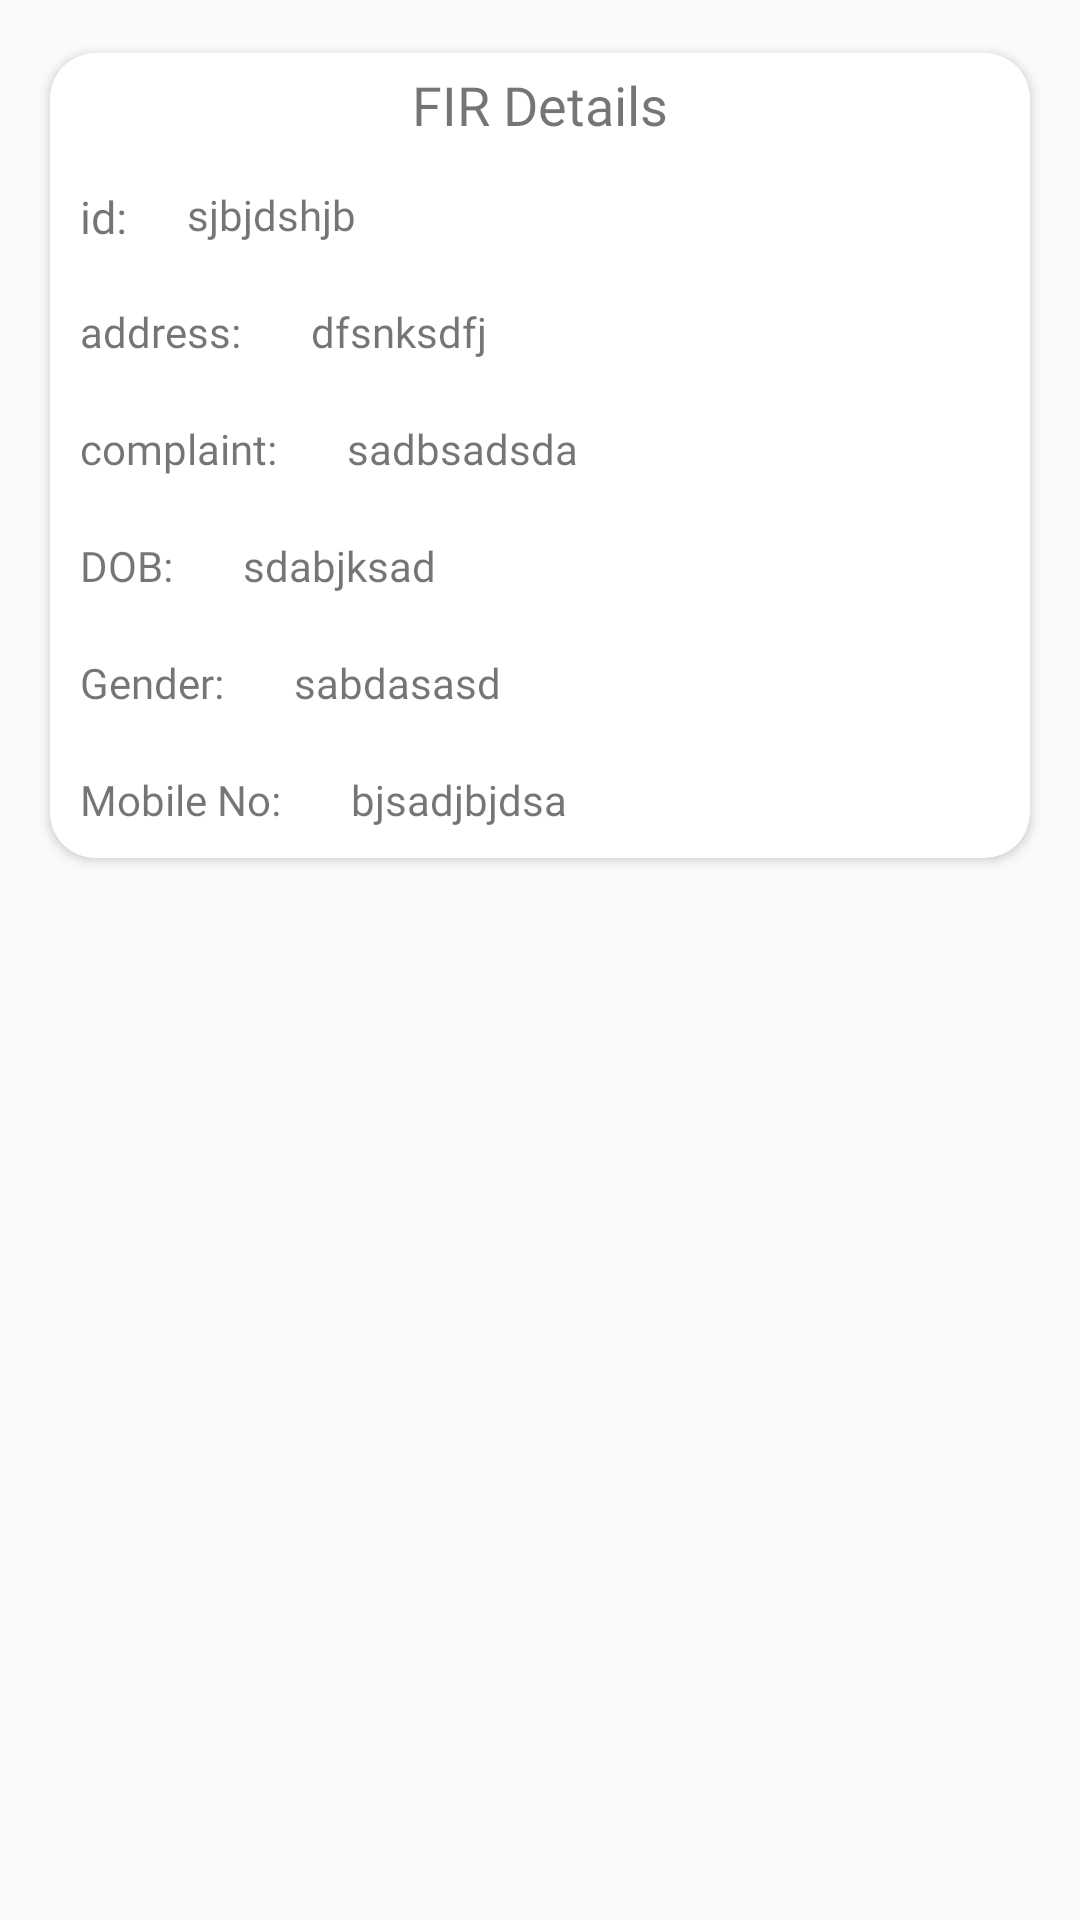

Reconstruct the res/layout file that produces this screen, plus the resources it refers to.
<!-- AndroidManifest.xml: application theme AppTheme -->
<!-- res/layout/status_row.xml -->
<?xml version="1.0" encoding="utf-8"?>
<RelativeLayout android:layout_width="match_parent"
    android:layout_height="match_parent"
    xmlns:android="http://schemas.android.com/apk/res/android"
    xmlns:app="http://schemas.android.com/apk/res-auto">
    <androidx.cardview.widget.CardView
        android:layout_width="match_parent"
        android:layout_height="wrap_content"
        app:cardUseCompatPadding="true"
        app:cardCornerRadius="15dp"
        android:layout_margin="10dp">
        <RelativeLayout
            android:layout_width="match_parent"
            android:layout_height="match_parent">
            <TextView
                android:layout_width="match_parent"
                android:gravity="center"
                android:layout_height="wrap_content"
                android:padding="5dp"
                android:text="FIR Details"
                android:textSize="18sp"
                android:id="@+id/orderontheway"
                android:fontFamily="@font/overpass_semibold"/>
            <TextView
                android:layout_width="wrap_content"
                android:layout_height="wrap_content"
                android:text="id:"
                android:fontFamily="@font/overpass_semibold"
                android:layout_margin="10dp"
                android:textSize="15sp"
                android:id="@+id/orderhash"
                android:layout_below="@id/orderontheway"/>
            <TextView
                android:layout_width="wrap_content"
                android:layout_height="wrap_content"
                android:id="@+id/valueid"
                android:text="sjbjdshjb"
                android:fontFamily="@font/overpass_semibold"

                android:layout_toRightOf="@id/orderhash"
                android:layout_margin="10dp"
                android:layout_below="@id/orderontheway"/>
            <TextView
                android:layout_width="wrap_content"
                android:layout_height="wrap_content"
                android:id="@+id/address"
                android:text="address: "
                android:fontFamily="@font/overpass_semibold"

                android:layout_below="@+id/valueid"
                android:layout_margin="10dp"
                />
            <TextView
                android:layout_width="wrap_content"
                android:layout_height="wrap_content"
                android:id="@+id/addressvalue"
                android:text="dfsnksdfj"
                android:fontFamily="@font/overpass_semibold"

                android:layout_toRightOf="@+id/address"
                android:layout_below="@+id/valueid"
                android:layout_margin="10dp"
                />
            <TextView
                android:layout_width="wrap_content"
                android:layout_height="wrap_content"
                android:id="@+id/complaint"
                android:text="complaint: "
                android:fontFamily="@font/overpass_semibold"

                android:layout_below="@+id/address"
                android:layout_margin="10dp"
                />
            <TextView
                android:layout_width="wrap_content"
                android:layout_height="wrap_content"
                android:id="@+id/complaintvalue"
                android:text="sadbsadsda"
                android:fontFamily="@font/overpass_semibold"

                android:layout_toRightOf="@+id/complaint"
                android:layout_below="@+id/address"
                android:layout_margin="10dp"
                />
            <TextView
                android:layout_width="wrap_content"
                android:layout_height="wrap_content"
                android:id="@+id/dob"
                android:text="DOB: "
                android:fontFamily="@font/overpass_semibold"

                android:layout_below="@+id/complaint"
                android:layout_margin="10dp"
                />
            <TextView
                android:layout_width="wrap_content"
                android:layout_height="wrap_content"
                android:id="@+id/dobvalue"
                android:text="sdabjksad"
                android:layout_toRightOf="@+id/dob"
                android:fontFamily="@font/overpass_semibold"

                android:layout_below="@+id/complaint"
                android:layout_margin="10dp"
                />
            <TextView
                android:layout_width="wrap_content"
                android:layout_height="wrap_content"
                android:id="@+id/genderstatus"
                android:text="Gender: "
                android:fontFamily="@font/overpass_semibold"

                android:layout_below="@+id/dob"
                android:layout_margin="10dp"
                />
            <TextView
                android:layout_width="wrap_content"
                android:layout_height="wrap_content"
                android:id="@+id/gendervalue"
                android:text="sabdasasd"
                android:fontFamily="@font/overpass_semibold"

                android:layout_toRightOf="@+id/genderstatus"
                android:layout_below="@+id/dob"
                android:layout_margin="10dp"
                />
            <TextView
                android:layout_width="wrap_content"
                android:layout_height="wrap_content"
                android:id="@+id/mobileno"
                android:text="Mobile No: "
                android:fontFamily="@font/overpass_semibold"

                android:layout_below="@+id/genderstatus"
                android:layout_margin="10dp"
                />
            <TextView
                android:layout_width="wrap_content"
                android:layout_height="wrap_content"
                android:id="@+id/mobilevalue"
                android:text="bjsadjbjdsa"
                android:layout_toRightOf="@+id/mobileno"
                android:layout_below="@+id/genderstatus"
                android:fontFamily="@font/overpass_semibold"
                android:layout_margin="10dp"
                />
            </RelativeLayout>
    </androidx.cardview.widget.CardView>
</RelativeLayout>
<!-- resources referenced by this layout -->
<resources>
  <style name="AppTheme" parent="Theme.MaterialComponents.Light.NoActionBar.Bridge">
          
          <item name="colorPrimary">@color/colorPrimary</item>
          <item name="colorPrimaryDark">@color/colorPrimaryDark</item>
          <item name="colorAccent">@color/colorAccent</item>
      </style>
  <color name="colorPrimary">#8f7cb5</color>
  <color name="colorPrimaryDark">#39295a</color>
  <color name="colorAccent">#39295a</color>
</resources>
